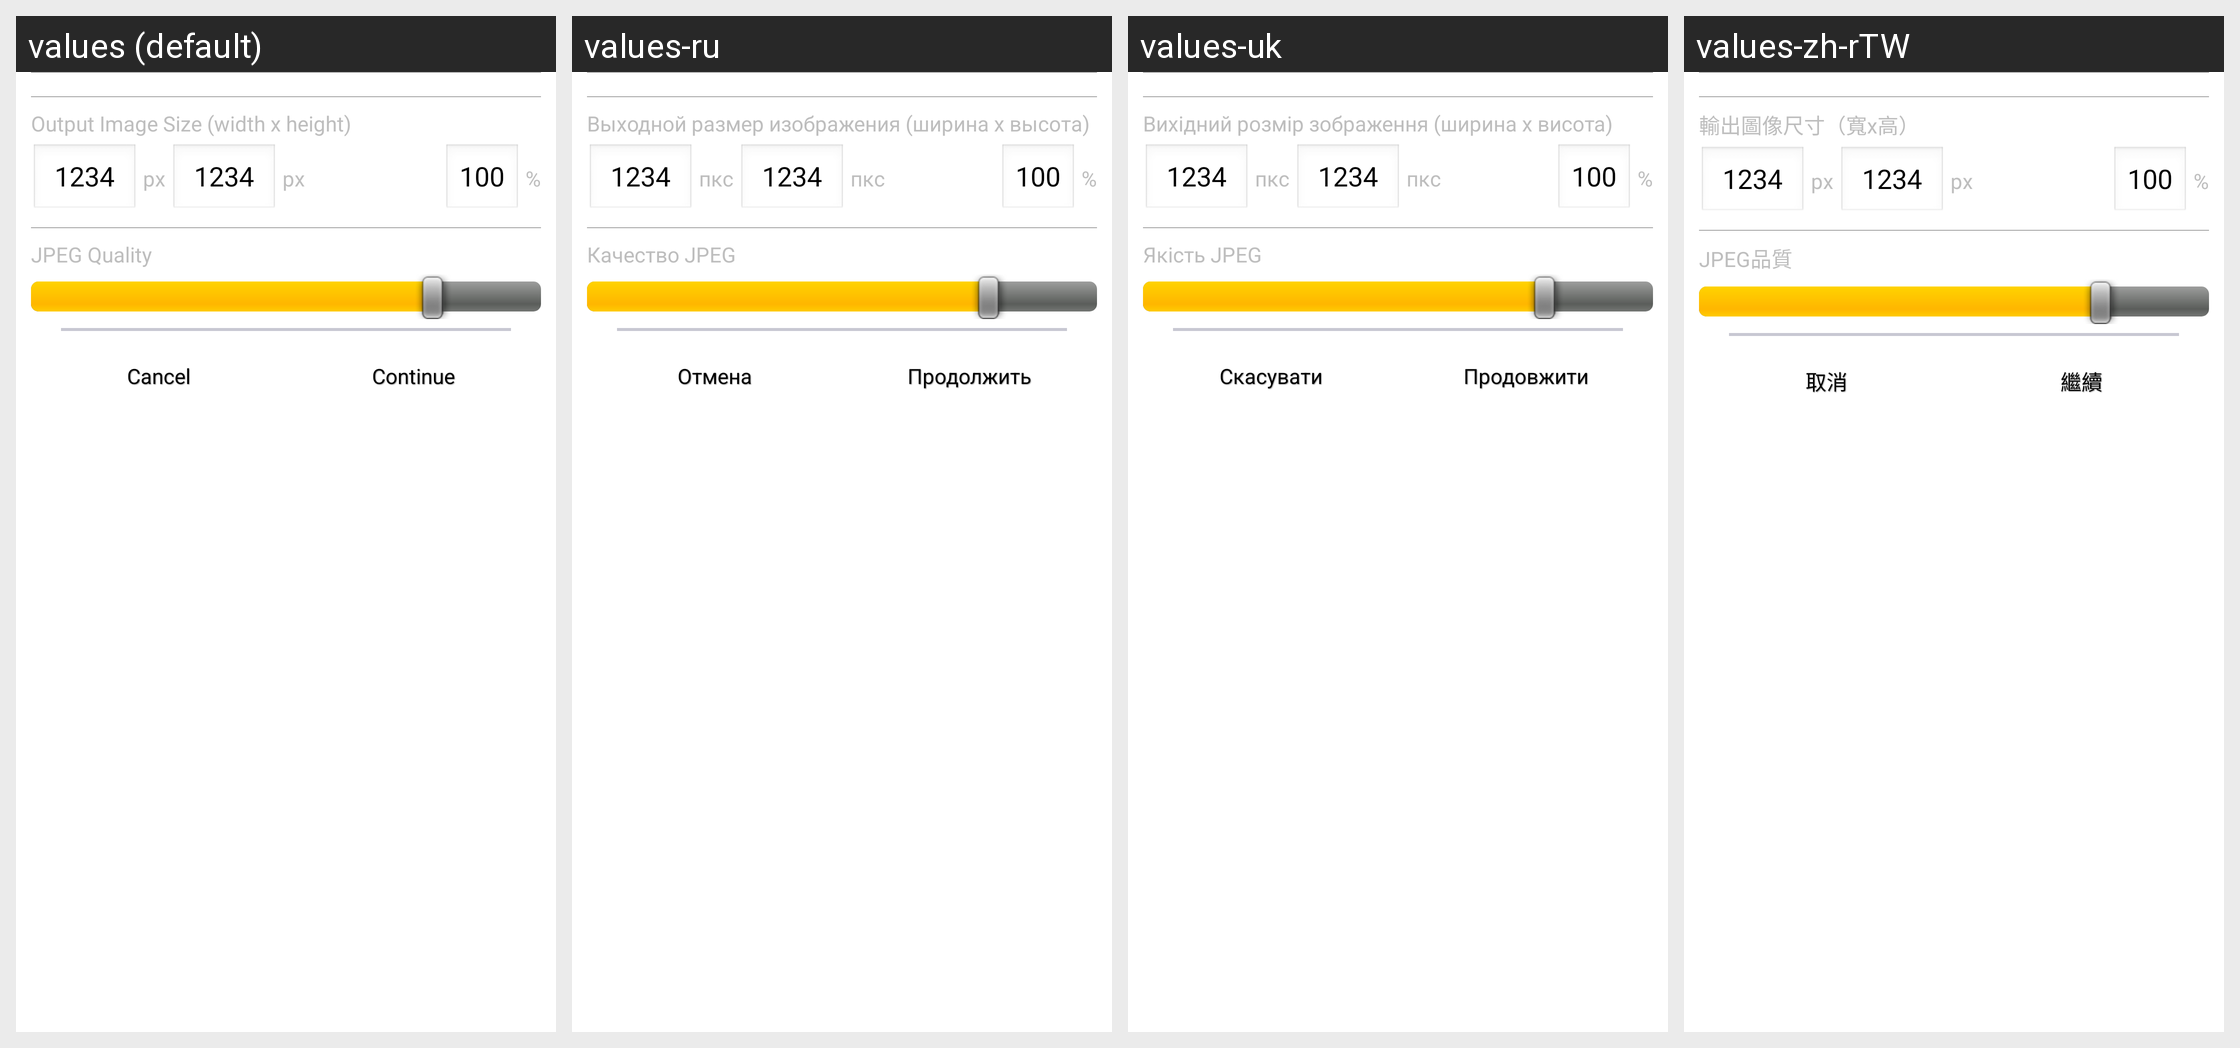

This grid shows one Android layout under several languages. Give, for every string resource on the screen, its name, the default text and each shown locale's text.
Android screen res/layout/lc_steganogram_settings_dialog.xml rendered under 4 locales, left to right: values (default), values-ru, values-uk, values-zh-rTW. Device: Nexus 5 (rendered at 1080×1920; each locale shown at half size, 540×960, under a caption strip naming it); theme AppTheme.
Other locales in the repository, not shown: values-cs, values-zh-rCN.
Strings drawn on this screen, with the default value and each locale's value (text and hints the layout hard-codes, and strings that could not be matched under every locale, appear in the picture but are not listed):

common_outputImageSize
  values: Output Image Size (width x height)
  values-ru: Выходной размер изображения (ширина x высота)
  values-uk: Вихідний розмір зображення (ширина x висота)
  values-zh-rTW: 輸出圖像尺寸（寬x高）

common_imagesizeunits_px
  values:  px 
  values-ru:  пкс 
  values-uk:  пкс 
  values-zh-rTW:  px   [not translated; the default value is used]

common_jpegQuality
  values: JPEG Quality
  values-ru: Качество JPEG
  values-uk: Якість JPEG
  values-zh-rTW: JPEG品質

common_cancel_text
  values: Cancel
  values-ru: Отмена
  values-uk: Скасувати
  values-zh-rTW: 取消

common_continue_text
  values: Continue
  values-ru: Продолжить
  values-uk: Продовжити
  values-zh-rTW: 繼續
